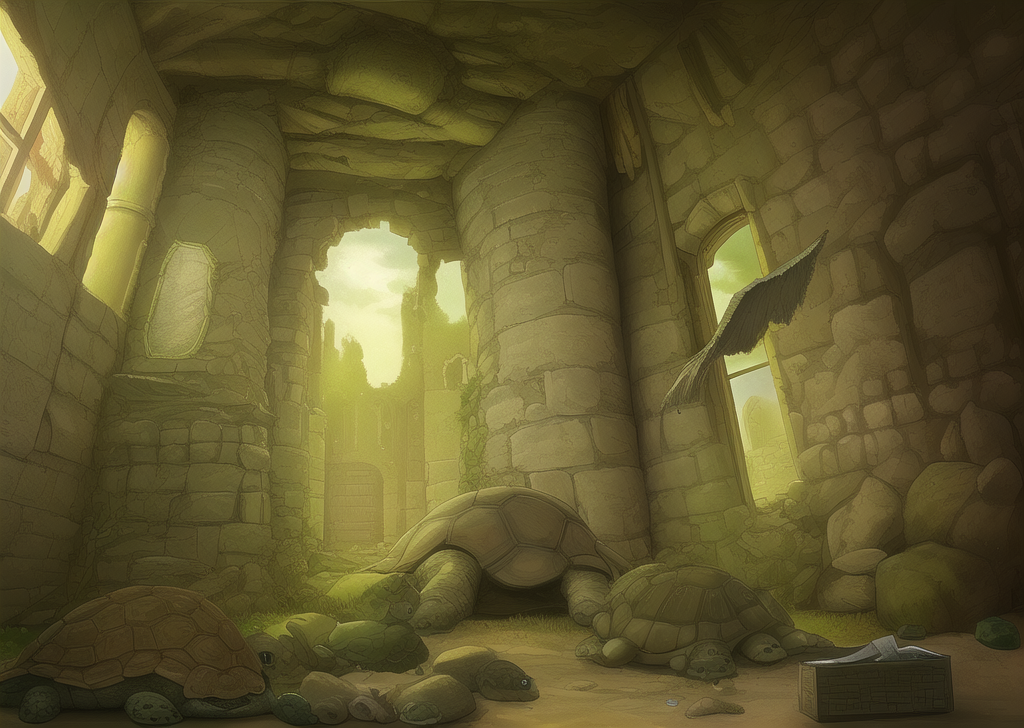
Generation parameters embedded in this image by AUTOMATIC1111 Stable Diffusion web UI or a fork of it (Forge, ...) (PNG 'parameters' text chunk):
dungeon, ruin, ancient civilization, oracle, murals, old, turtle turtle shell, 
Steps: 20, Sampler: Euler a, CFG scale: 7, Seed: 1229003427, Size: 1024x728, Model hash: 7f96a1a9ca, Model: anything-v5-PrtRE, Clip skip: 2, ENSD: 31337, Version: v1.3.2